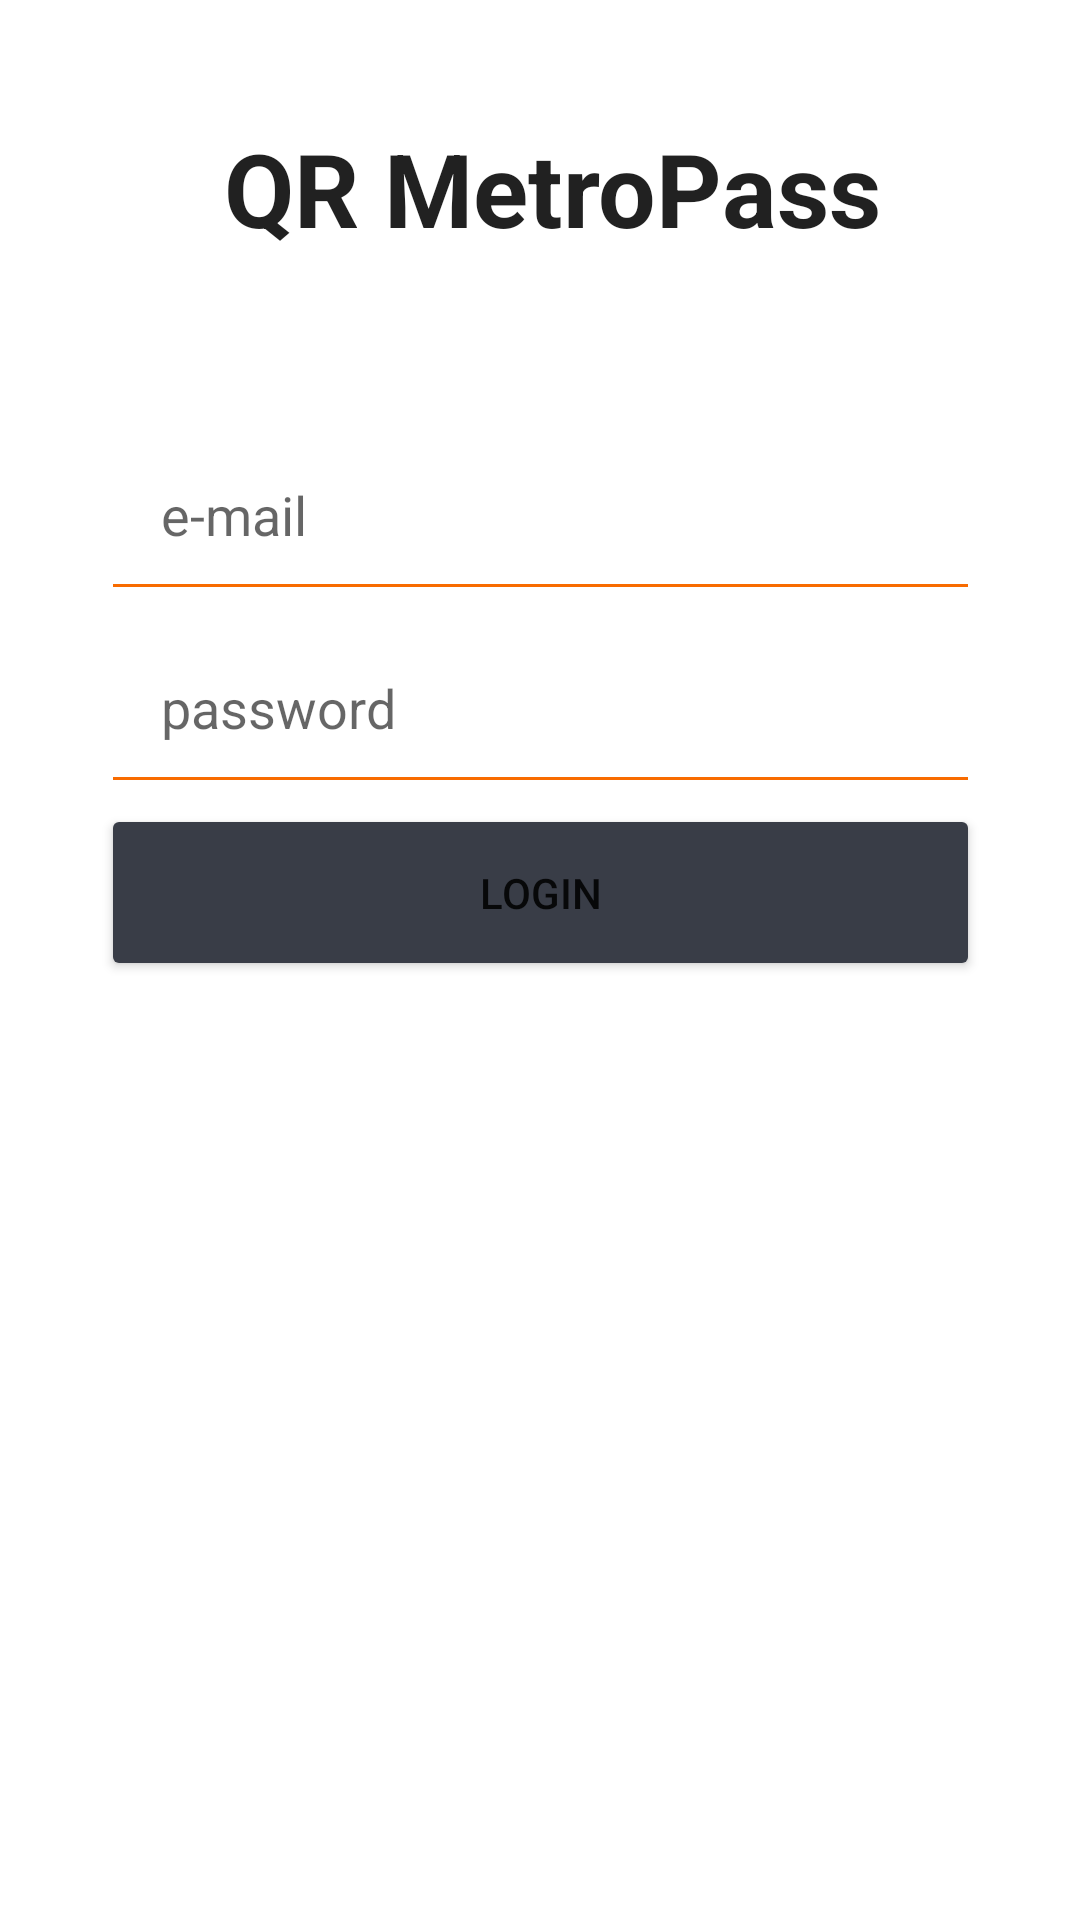

This screen was rendered from an Android layout file. Write that file and the resources it references.
<!-- AndroidManifest.xml: application theme Theme.Torniquete -->
<!-- res/layout/activity_main.xml -->
<?xml version="1.0" encoding="utf-8"?>
<androidx.constraintlayout.widget.ConstraintLayout xmlns:android="http://schemas.android.com/apk/res/android"
    xmlns:app="http://schemas.android.com/apk/res-auto"
    xmlns:tools="http://schemas.android.com/tools"
    android:layout_width="match_parent"
    android:layout_height="match_parent"
    tools:context=".MainActivity">

    <LinearLayout
        android:layout_width="293dp"
        android:layout_height="496dp"
        android:layout_marginStart="50dp"
        android:layout_marginTop="150dp"
        android:layout_marginEnd="50dp"
        android:layout_marginBottom="150dp"
        android:backgroundTint="#FF0CFB"
        android:orientation="vertical"
        android:paddingTop="200px"
        app:layout_constraintBottom_toBottomOf="parent"
        app:layout_constraintEnd_toEndOf="parent"
        app:layout_constraintStart_toStartOf="parent"
        app:layout_constraintTop_toTopOf="parent"
        app:layout_constraintVertical_bias="0.497">

        <EditText
            android:id="@+id/emailTextField"
            android:layout_width="match_parent"
            android:layout_height="wrap_content"
            android:backgroundTint="#F86B00"
            android:ems="10"
            android:hint="e-mail"
            android:inputType="textEmailAddress"
            android:minHeight="48dp"
            android:padding="20dp"
            tools:hint="e-mail" />

        <EditText
            android:id="@+id/passwordTextField"
            android:layout_width="match_parent"
            android:layout_height="wrap_content"
            android:backgroundTint="#F86B00"
            android:ems="10"
            android:hint="password"
            android:inputType="textPassword"
            android:minHeight="48dp"
            android:padding="20dp" />

        <Button
            android:id="@+id/login"
            android:layout_width="match_parent"
            android:layout_height="wrap_content"
            android:backgroundTint="#393D47"
            android:padding="20dp"
            android:text="login"
            app:iconTint="@color/gray" />

    </LinearLayout>

    <TextView
        android:id="@+id/textView2"
        android:layout_width="wrap_content"
        android:layout_height="wrap_content"
        android:layout_marginStart="100dp"
        android:layout_marginTop="40dp"
        android:layout_marginEnd="92dp"
        android:text="QR MetroPass"
        android:textAppearance="@style/TextAppearance.AppCompat.Large"
        android:textSize="34sp"
        android:textStyle="bold"
        app:layout_constraintEnd_toEndOf="parent"
        app:layout_constraintStart_toStartOf="parent"
        app:layout_constraintTop_toTopOf="parent" />

</androidx.constraintlayout.widget.ConstraintLayout>
<!-- resources referenced by this layout -->
<resources>
  <style name="Theme.Torniquete" parent="Theme.MaterialComponents.DayNight.NoActionBar">
          
          <item name="colorPrimary">@color/purple_500</item>
          <item name="colorPrimaryVariant">@color/purple_700</item>
          <item name="colorOnPrimary">@color/white</item>
          
          <item name="colorSecondary">@color/teal_200</item>
          <item name="colorSecondaryVariant">@color/teal_700</item>
          <item name="colorOnSecondary">@color/black</item>
          
          <item name="android:statusBarColor">?attr/colorPrimaryVariant</item>
          
      </style>
  <!-- not gathered from this repository: default colours our renderer supplied (Android Studio template values) -->
  <color name="purple_500">#FF6200EE</color>
  <color name="purple_700">#FF3700B3</color>
  <color name="teal_200">#FF03DAC5</color>
  <color name="teal_700">#FF018786</color>
  <color name="black">#FF000000</color>
  <color name="white">#FFFFFFFF</color>
</resources>
